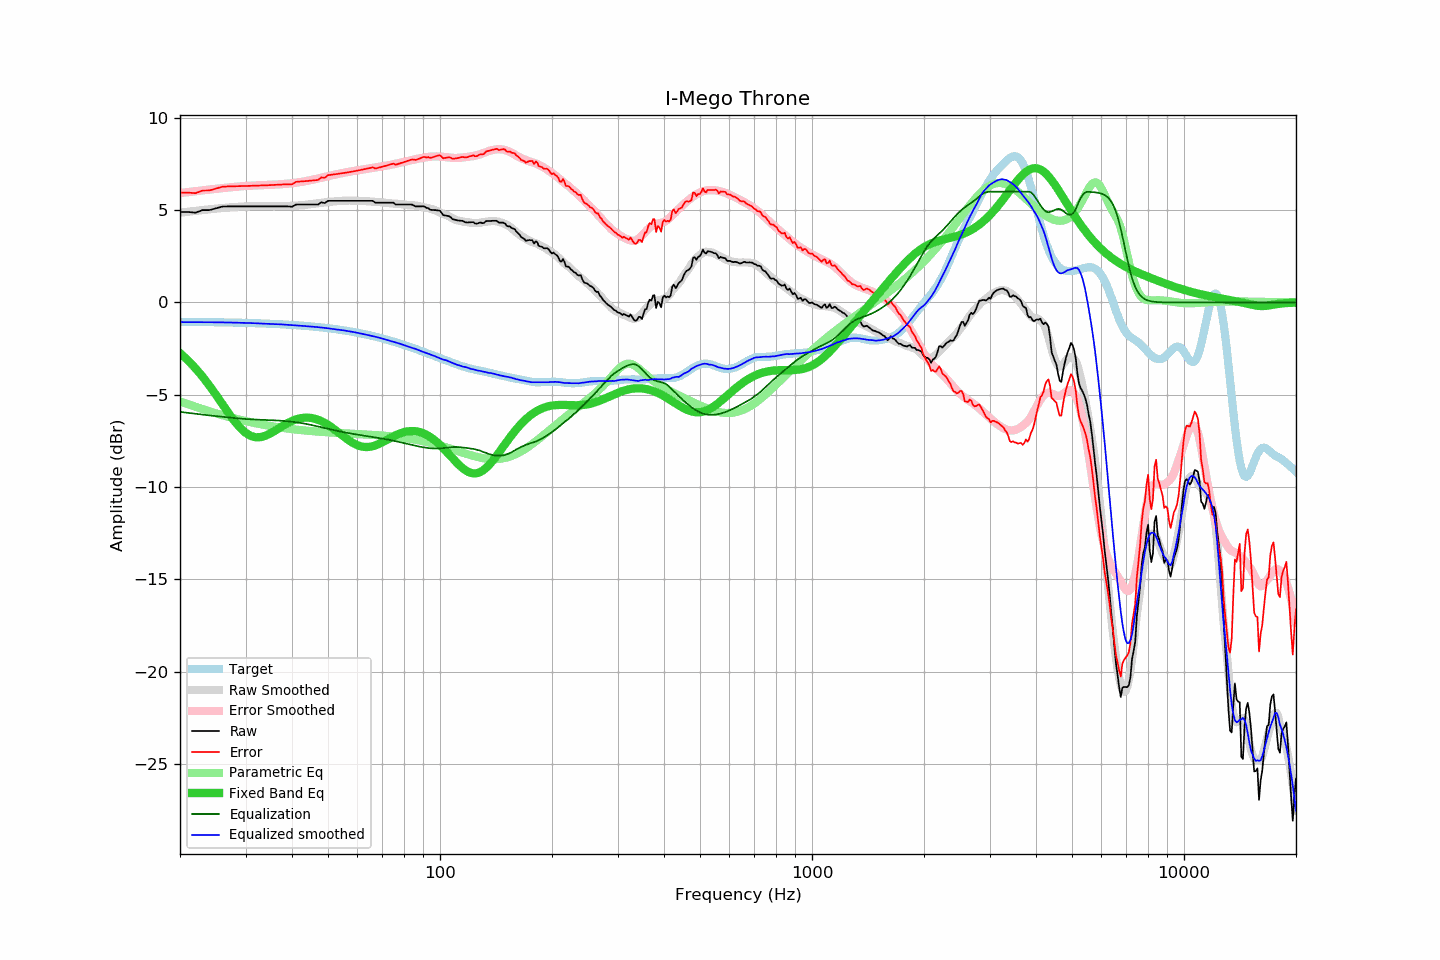

Source data for this figure (header and first rows):
frequency, raw, error, smoothed, error_smoothed, equalization, parametric_eq, equalized_raw, equalized_smoothed, target
20, 4.90, 5.95, 4.86, 5.93, -5.93, -2.74, -1.02, -1.06, -1.04
21, 4.90, 5.95, 4.91, 5.98, -5.98, -3.13, -1.07, -1.06, -1.05
22, 4.86, 5.92, 4.96, 6.03, -6.03, -3.56, -1.16, -1.06, -1.05
23, 5.00, 6.06, 5.01, 6.07, -6.07, -4.02, -1.07, -1.07, -1.06
24, 5.00, 6.07, 5.05, 6.12, -6.12, -4.51, -1.11, -1.07, -1.06
25, 5.10, 6.17, 5.08, 6.16, -6.16, -5.01, -1.05, -1.07, -1.07
26, 5.19, 6.27, 5.11, 6.19, -6.19, -5.51, -1.00, -1.08, -1.08
27, 5.20, 6.29, 5.14, 6.23, -6.23, -5.98, -1.02, -1.08, -1.08
28, 5.20, 6.29, 5.17, 6.26, -6.26, -6.42, -1.05, -1.09, -1.09
29, 5.20, 6.30, 5.19, 6.29, -6.29, -6.78, -1.08, -1.10, -1.10
30, 5.20, 6.31, 5.20, 6.31, -6.31, -7.05, -1.11, -1.11, -1.10
31, 5.20, 6.32, 5.21, 6.33, -6.33, -7.23, -1.12, -1.12, -1.11
32, 5.20, 6.33, 5.22, 6.34, -6.34, -7.30, -1.14, -1.13, -1.12
33, 5.20, 6.33, 5.21, 6.35, -6.35, -7.29, -1.15, -1.14, -1.13
34, 5.20, 6.35, 5.21, 6.36, -6.36, -7.21, -1.16, -1.15, -1.14
35, 5.20, 6.36, 5.21, 6.37, -6.37, -7.09, -1.17, -1.16, -1.15
36, 5.20, 6.37, 5.21, 6.38, -6.38, -6.95, -1.18, -1.17, -1.16
37, 5.20, 6.38, 5.22, 6.40, -6.40, -6.80, -1.19, -1.18, -1.18
38, 5.20, 6.39, 5.22, 6.41, -6.41, -6.65, -1.21, -1.20, -1.19
39, 5.20, 6.40, 5.23, 6.43, -6.43, -6.52, -1.23, -1.21, -1.20
40, 5.18, 6.40, 5.23, 6.46, -6.46, -6.42, -1.28, -1.23, -1.22
41, 5.30, 6.53, 5.24, 6.49, -6.49, -6.33, -1.18, -1.24, -1.23
42, 5.30, 6.55, 5.26, 6.52, -6.52, -6.27, -1.21, -1.26, -1.24
43, 5.30, 6.56, 5.28, 6.55, -6.55, -6.24, -1.25, -1.27, -1.26
44, 5.30, 6.58, 5.30, 6.59, -6.59, -6.24, -1.29, -1.29, -1.28
45, 5.30, 6.60, 5.33, 6.63, -6.63, -6.25, -1.33, -1.30, -1.29
46, 5.30, 6.61, 5.35, 6.67, -6.67, -6.29, -1.37, -1.32, -1.31
47, 5.30, 6.63, 5.38, 6.71, -6.71, -6.35, -1.41, -1.34, -1.33
48, 5.42, 6.77, 5.40, 6.76, -6.76, -6.43, -1.33, -1.36, -1.35
49, 5.38, 6.75, 5.42, 6.80, -6.80, -6.52, -1.42, -1.38, -1.37
50, 5.50, 6.89, 5.44, 6.84, -6.84, -6.63, -1.34, -1.40, -1.39
51, 5.50, 6.92, 5.45, 6.88, -6.88, -6.74, -1.38, -1.43, -1.41
52, 5.50, 6.94, 5.47, 6.92, -6.92, -6.87, -1.41, -1.45, -1.43
53, 5.50, 6.96, 5.49, 6.95, -6.95, -6.99, -1.45, -1.47, -1.46
54, 5.50, 6.98, 5.50, 6.99, -6.99, -7.12, -1.49, -1.49, -1.48
55, 5.50, 7.01, 5.51, 7.02, -7.02, -7.25, -1.52, -1.51, -1.51
56, 5.50, 7.03, 5.52, 7.05, -7.05, -7.37, -1.55, -1.54, -1.53
57, 5.50, 7.06, 5.52, 7.08, -7.08, -7.48, -1.58, -1.56, -1.56
58, 5.50, 7.09, 5.52, 7.11, -7.11, -7.58, -1.60, -1.59, -1.58
59, 5.50, 7.11, 5.52, 7.13, -7.13, -7.66, -1.63, -1.61, -1.61
60, 5.50, 7.14, 5.51, 7.15, -7.15, -7.73, -1.65, -1.65, -1.64
61, 5.50, 7.17, 5.50, 7.18, -7.18, -7.78, -1.67, -1.67, -1.67
62, 5.50, 7.20, 5.50, 7.20, -7.20, -7.81, -1.70, -1.70, -1.70
63, 5.50, 7.23, 5.49, 7.22, -7.22, -7.83, -1.72, -1.73, -1.73
64, 5.50, 7.26, 5.48, 7.24, -7.24, -7.83, -1.74, -1.76, -1.76
65, 5.50, 7.29, 5.47, 7.27, -7.27, -7.81, -1.76, -1.80, -1.79
66, 5.50, 7.32, 5.46, 7.29, -7.29, -7.78, -1.79, -1.82, -1.82
67, 5.40, 7.25, 5.46, 7.31, -7.31, -7.74, -1.91, -1.85, -1.85
68, 5.40, 7.29, 5.44, 7.33, -7.33, -7.69, -1.93, -1.89, -1.88
69, 5.40, 7.32, 5.43, 7.35, -7.35, -7.63, -1.95, -1.92, -1.91
70, 5.40, 7.35, 5.42, 7.37, -7.37, -7.57, -1.97, -1.96, -1.95
71, 5.40, 7.38, 5.40, 7.39, -7.39, -7.50, -1.99, -1.99, -1.98
72, 5.40, 7.42, 5.39, 7.42, -7.42, -7.44, -2.01, -2.03, -2.02
73, 5.40, 7.45, 5.37, 7.44, -7.44, -7.37, -2.03, -2.06, -2.05
74, 5.40, 7.49, 5.36, 7.46, -7.46, -7.31, -2.06, -2.10, -2.09
75, 5.40, 7.52, 5.35, 7.49, -7.49, -7.25, -2.08, -2.13, -2.12
76, 5.30, 7.46, 5.35, 7.51, -7.51, -7.19, -2.21, -2.16, -2.16
77, 5.30, 7.49, 5.34, 7.54, -7.54, -7.14, -2.23, -2.19, -2.19
78, 5.30, 7.53, 5.33, 7.56, -7.56, -7.09, -2.26, -2.23, -2.23
79, 5.30, 7.57, 5.32, 7.59, -7.59, -7.05, -2.29, -2.27, -2.26
... 553 more rows
